Image classification data set "dataset" (RUT-MIIT-Projects/dataset on GitHub). Class labels (5): echinocactus, mimosa, monstera, orchid, rose.

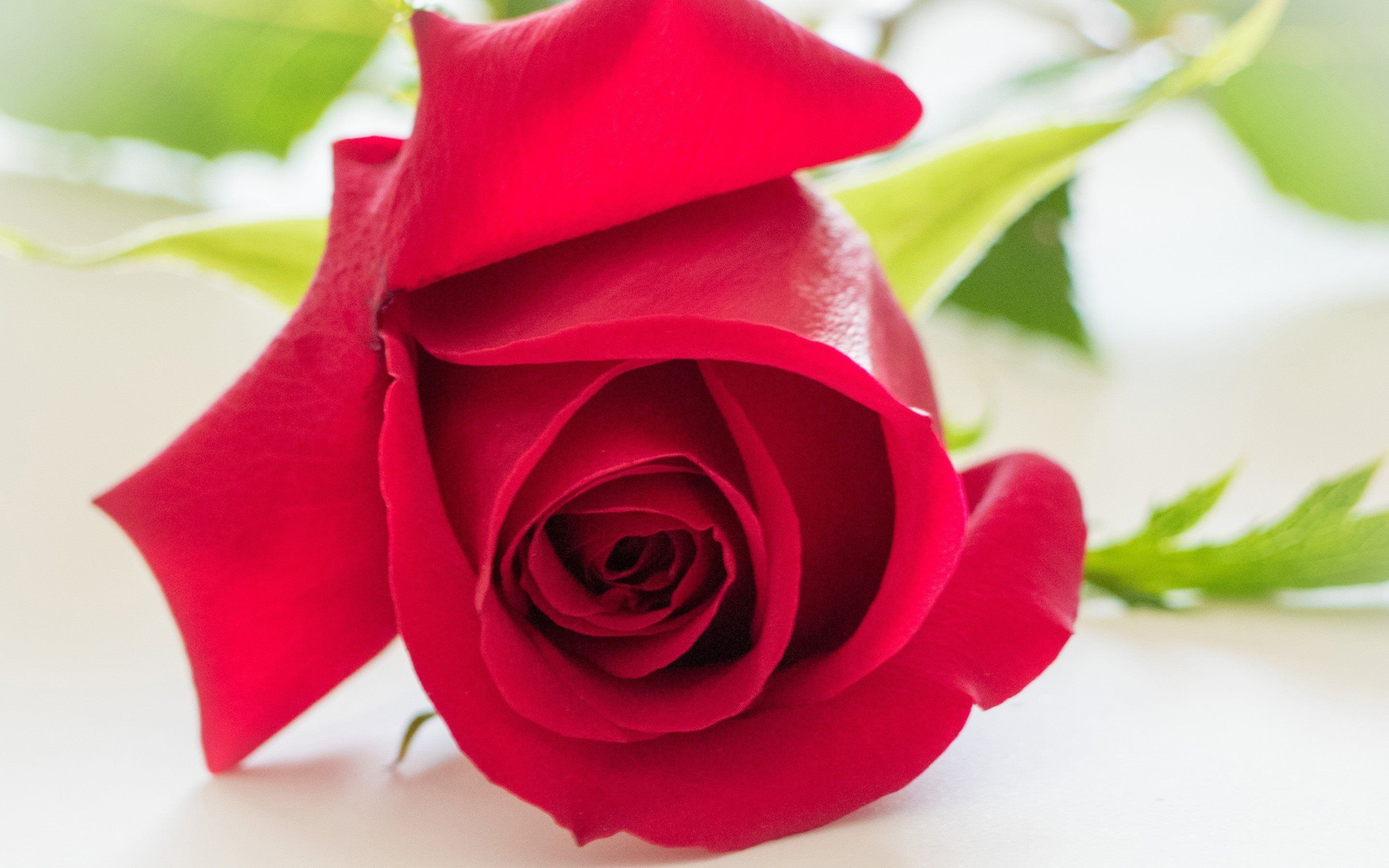
Label: rose

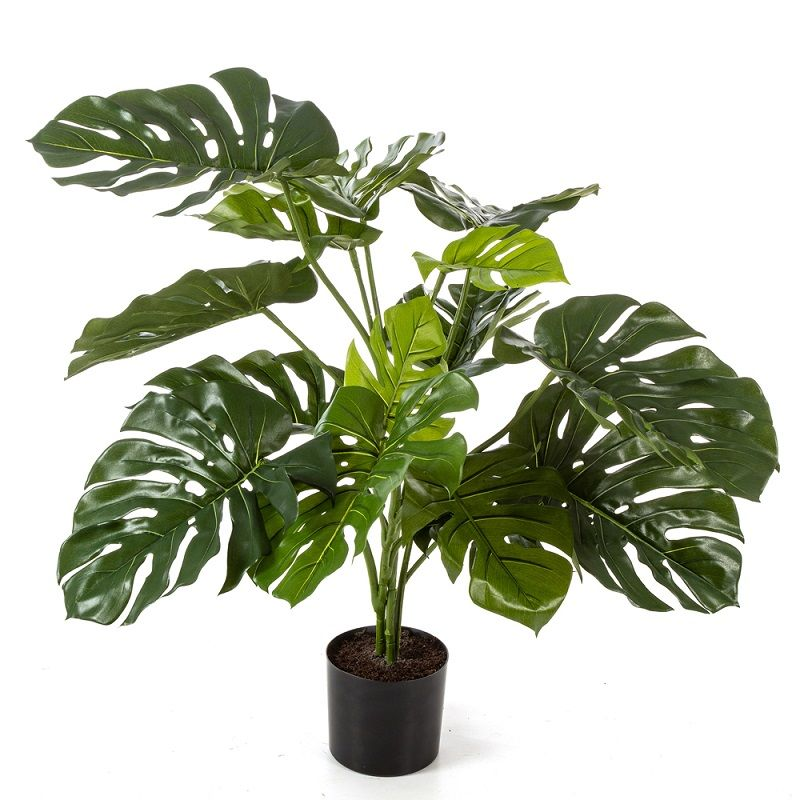
Label: monstera

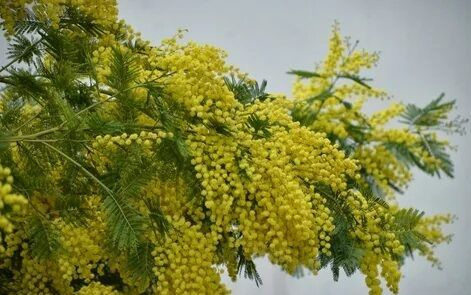
Label: mimosa

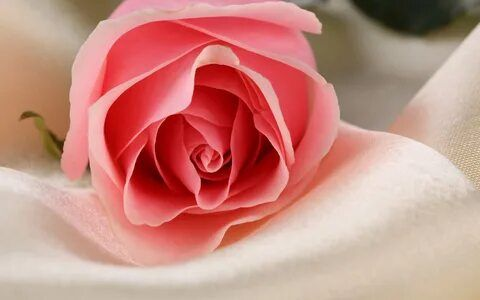
Label: rose

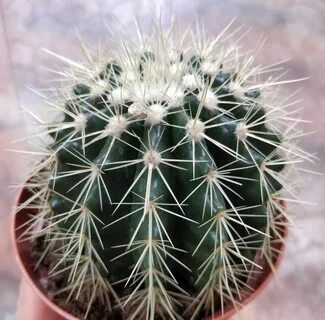
Label: echinocactus

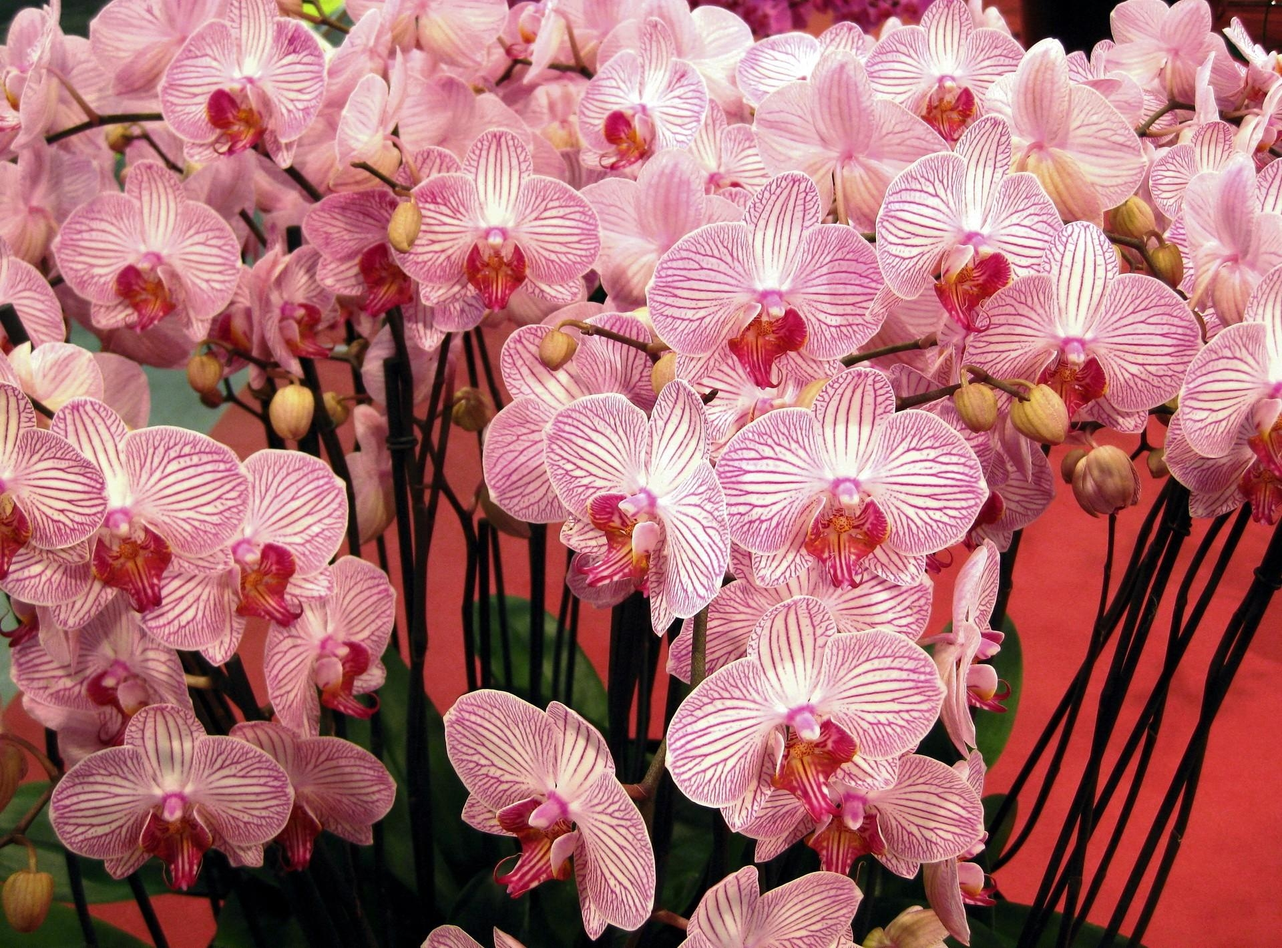
Label: orchid
